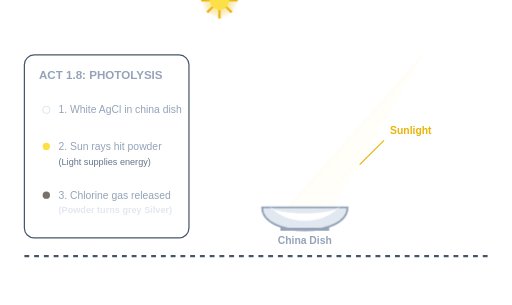
t = 0.00 s
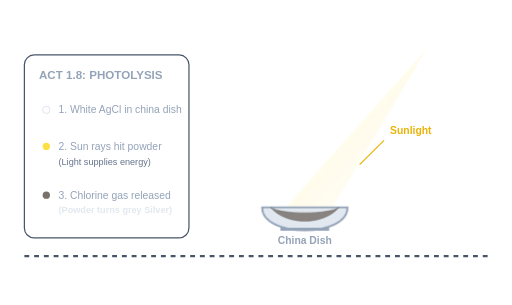
t = 3.00 s
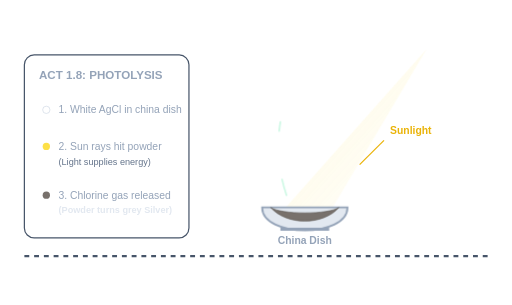
t = 4.00 s
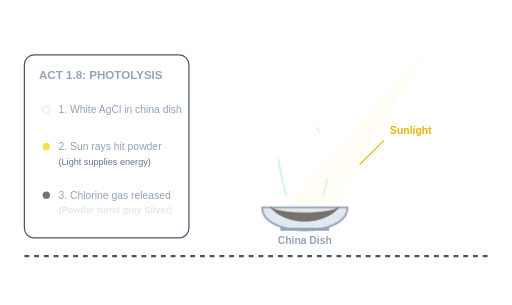
t = 5.00 s
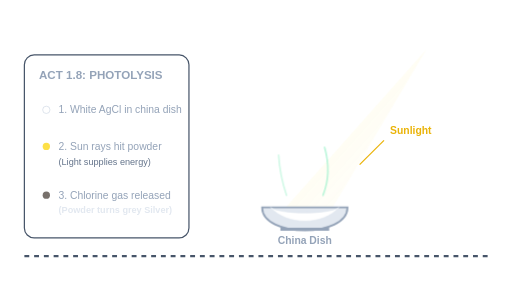
t = 7.00 s
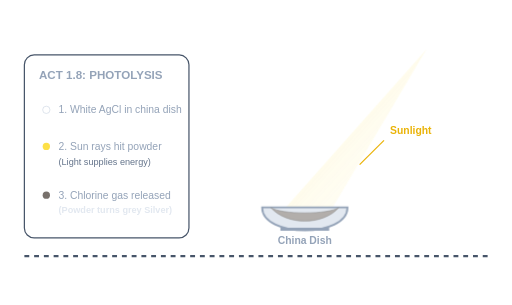
t = 8.50 s

The animated SVG that drew these frames (rendered in a browser with its animation timeline set to each time). Animation: 4 CSS @keyframes rules; frames cover the first 8.50 s, repeats indefinitely.

<svg xmlns="http://www.w3.org/2000/svg" viewBox="0 0 420 250" width="100%" height="100%">
  <defs>
    <!-- Sunlight Gradient Beam -->
    <linearGradient id="sunbeam" x1="0%" y1="0%" x2="100%" y2="100%">
      <stop offset="0%" stop-color="#FDE047" stop-opacity="0.4"/>
      <stop offset="50%" stop-color="#FDE047" stop-opacity="0.15"/>
      <stop offset="100%" stop-color="#FDE047" stop-opacity="0"/>
    </linearGradient>
    <!-- Sun Radial Glow -->
    <radialGradient id="sunGlow" cx="50%" cy="50%" r="50%">
      <stop offset="0%" stop-color="#FEF08A" stop-opacity="1"/>
      <stop offset="100%" stop-color="#EAB308" stop-opacity="0"/>
    </radialGradient>
  </defs>

  <style>
    /* Sunlight Rays Pulsing */
    .sun-ray {
      animation: pulseRay 3s infinite alternate ease-in-out;
    }
    @keyframes pulseRay {
      0% { opacity: 0.3; }
      100% { opacity: 0.7; }
    }

    /* Sun rotates slowly */
    .sun-core {
      transform-origin: 350px 40px;
      animation: rotateSun 20s infinite linear;
    }
    @keyframes rotateSun {
      0% { transform: rotate(0deg); }
      100% { transform: rotate(360deg); }
    }

    /* AgCl turns grey under sunlight */
    .chemical-powder {
      animation: decomposeAgCl 6s infinite ease-in-out;
    }
    @keyframes decomposeAgCl {
      0%, 20% { fill: #FFFFFF; stroke: #E2E8F0; } /* White AgCl */
      60%, 85% { fill: #78716C; stroke: #57534E; } /* Grey Silver metal */
      100% { fill: #FFFFFF; stroke: #E2E8F0; }
    }

    /* Chlorine gas escaping animation */
    .gas-escape {
      stroke-dasharray: 40;
      stroke-dashoffset: 40;
      animation: releaseCl 6s infinite linear;
      opacity: 0;
    }
    .cl-1 { animation-delay: 2s; }
    .cl-2 { animation-delay: 3s; }
    @keyframes releaseCl {
      0%, 20% { stroke-dashoffset: 40; opacity: 0; }
      30% { opacity: 0.5; }
      60%, 80% { stroke-dashoffset: 0; opacity: 0.7; }
      90%, 100% { opacity: 0; }
    }
  </style>

  <!-- Ground Line / Table -->
  <line x1="20" y1="210" x2="400" y2="210" stroke="#475569" stroke-width="2" stroke-dasharray="4 4" />

  <!-- LEFT COLUMN: Instruction / Legend -->
  <g transform="translate(20, 45)">
    <rect x="0" y="0" width="135" height="150" rx="8" fill="#F8FAFC" fill-opacity="0.05" stroke="#475569" stroke-width="1" />
    
    <text x="12" y="20" fill="#94A3B8" font-family="sans-serif" font-size="9.5" font-weight="bold">ACT 1.8: PHOTOLYSIS</text>
    
    <circle cx="18" cy="45" r="3" fill="#FFFFFF" stroke="#CBD5E1" stroke-width="0.5" />
    <text x="28" y="48" fill="#94A3B8" font-family="sans-serif" font-size="8.5">1. White AgCl in china dish</text>

    <circle cx="18" cy="75" r="3" fill="#FDE047" />
    <text x="28" y="78" fill="#94A3B8" font-family="sans-serif" font-size="8.5">2. Sun rays hit powder</text>
    <text x="28" y="90" fill="#64748B" font-family="sans-serif" font-size="7.5">(Light supplies energy)</text>

    <circle cx="18" cy="115" r="3" fill="#78716C" />
    <text x="28" y="118" fill="#94A3B8" font-family="sans-serif" font-size="8.5">3. Chlorine gas released</text>
    <text x="28" y="130" fill="#E2E8F0" font-family="sans-serif" font-size="7.5" font-weight="bold">(Powder turns grey Silver)</text>
  </g>

  <!-- RIGHT COLUMN: Experimental setup -->
  <g transform="translate(180, 0)">
    <!-- Sun (Top Right) -->
    <g class="sun-core" transform="translate(170, 40)">
      <!-- Rays -->
      <path d="M 0 -15 L 0 15 M -15 0 L 15 0 M -10 -10 L 10 10 M -10 10 L 10 -10" stroke="#EAB308" stroke-width="2" />
      <circle cx="0" cy="0" r="15" fill="url(#sunGlow)" />
      <circle cx="0" cy="0" r="8" fill="#FDE047" />
    </g>

    <!-- Sun Beams directed at the china dish -->
    <!-- China dish center is at x=70, y=180 -->
    <polygon class="sun-ray" points="170,40 50,175 90,175" fill="url(#sunbeam)" />

    <!-- China Dish resting on the table -->
    <path d="M 35 170 C 35 195, 105 195, 105 170 Z" fill="#E2E8F0" stroke="#94A3B8" stroke-width="1.5" />
    <!-- Stand/rim of china dish -->
    <path d="M 50 188 L 90 188" stroke="#94A3B8" stroke-width="2.5" />

    <!-- AgCl Chemical powder inside china dish -->
    <path class="chemical-powder" d="M 42 170 C 50 176, 90 176, 98 170 C 85 185, 55 185, 42 170 Z" fill="#FFFFFF" stroke="#E2E8F0" stroke-width="0.5" />

    <!-- Chlorine Gas escaping animation -->
    <path class="gas-escape cl-1" d="M 55 160 Q 45 130, 50 100" fill="none" stroke="#A7F3D0" stroke-width="1.5" stroke-linecap="round" />
    <path class="gas-escape cl-2" d="M 85 160 Q 95 135, 80 105" fill="none" stroke="#A7F3D0" stroke-width="1.5" stroke-linecap="round" />

    <!-- Labels -->
    <text x="70" y="200" fill="#94A3B8" font-family="sans-serif" font-size="8.5" font-weight="bold" text-anchor="middle">China Dish</text>
    <text x="140" y="110" fill="#EAB308" font-family="sans-serif" font-size="8.5" font-weight="bold">Sunlight</text>
    <path d="M 135 115 L 115 135" stroke="#EAB308" stroke-width="1" />
  </g>
</svg>
